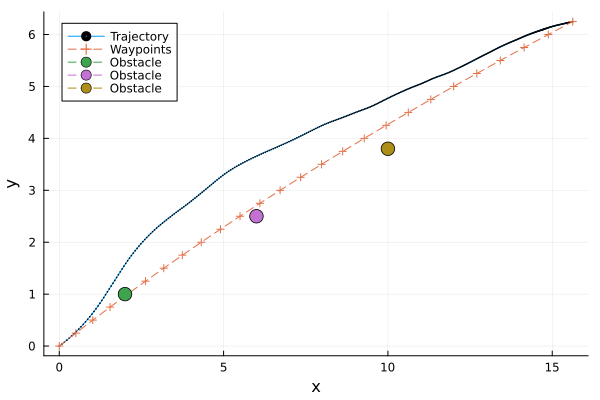

Values plotted in this chart, from the file beside it:
t, x, y, omega, v
1, 0.0, 0.0, 0.0, 0.4328, 3.425, 
2, 0.025, 0.07729, 0.03655, 0.4506, 3.415, 
3, 0.05, 0.1537, 0.07434, 0.4683, 3.404, 
4, 0.075, 0.2292, 0.1134, 0.4859, 3.394, 
5, 0.1, 0.3037, 0.1536, 0.5035, 3.383, 
6, 0.125, 0.3773, 0.195, 0.521, 3.372, 
7, 0.15, 0.45, 0.2375, 0.5385, 3.362, 
8, 0.175, 0.5216, 0.2812, 0.5559, 3.351, 
9, 0.2, 0.5923, 0.3259, 0.5733, 3.341, 
10, 0.225, 0.6619, 0.3718, 0.5906, 3.33, 
11, 0.25, 0.7306, 0.4186, 0.6079, 3.319, 
12, 0.275, 0.7981, 0.4665, 0.625, 3.303, 
13, 0.3, 0.8645, 0.5153, 0.6422, 3.286, 
14, 0.325, 0.9297, 0.5649, 0.6592, 3.27, 
15, 0.35, 0.9937, 0.6154, 0.6761, 3.253, 
16, 0.375, 1.057, 0.6667, 0.693, 3.237, 
17, 0.4, 1.118, 0.7187, 0.7097, 3.22, 
18, 0.425, 1.179, 0.7716, 0.7264, 3.203, 
19, 0.45, 1.238, 0.8251, 0.743, 3.187, 
20, 0.475, 1.296, 0.8794, 0.7595, 3.17, 
21, 0.5, 1.353, 0.9343, 0.7759, 3.154, 
22, 0.525, 1.409, 0.9895, 0.7763, 3.15, 
23, 0.55, 1.465, 1.045, 0.7767, 3.146, 
24, 0.575, 1.521, 1.1, 0.777, 3.143, 
25, 0.6, 1.577, 1.155, 0.7774, 3.139, 
26, 0.625, 1.633, 1.21, 0.7778, 3.135, 
27, 0.65, 1.689, 1.265, 0.7781, 3.132, 
28, 0.675, 1.745, 1.32, 0.7785, 3.128, 
29, 0.7, 1.8, 1.375, 0.7789, 3.124, 
30, 0.725, 1.856, 1.429, 0.7792, 3.121, 
31, 0.75, 1.911, 1.484, 0.7796, 3.117, 
32, 0.775, 1.967, 1.538, 0.7636, 3.095, 
33, 0.8, 2.023, 1.591, 0.7477, 3.072, 
34, 0.825, 2.08, 1.643, 0.732, 3.05, 
35, 0.85, 2.137, 1.693, 0.7163, 3.027, 
36, 0.875, 2.194, 1.742, 0.7008, 3.005, 
37, 0.9, 2.251, 1.79, 0.6854, 2.982, 
38, 0.925, 2.309, 1.837, 0.6701, 2.96, 
39, 0.95, 2.367, 1.882, 0.655, 2.937, 
40, 0.975, 2.426, 1.926, 0.6399, 2.915, 
41, 1.0, 2.484, 1.969, 0.625, 2.892, 
42, 1.025, 2.543, 2.011, 0.6102, 2.875, 
43, 1.05, 2.602, 2.051, 0.5955, 2.859, 
44, 1.075, 2.661, 2.091, 0.5809, 2.842, 
45, 1.1, 2.721, 2.129, 0.5664, 2.825, 
46, 1.125, 2.781, 2.167, 0.552, 2.808, 
47, 1.15, 2.84, 2.203, 0.5377, 2.791, 
48, 1.175, 2.9, 2.238, 0.5235, 2.774, 
49, 1.2, 2.961, 2.272, 0.5093, 2.757, 
50, 1.225, 3.021, 2.305, 0.4953, 2.74, 
51, 1.25, 3.081, 2.337, 0.4813, 2.724, 
52, 1.275, 3.141, 2.369, 0.4763, 2.708, 
53, 1.3, 3.201, 2.4, 0.4713, 2.692, 
54, 1.325, 3.261, 2.43, 0.4664, 2.676, 
55, 1.35, 3.321, 2.46, 0.4614, 2.661, 
56, 1.375, 3.38, 2.489, 0.4566, 2.645, 
57, 1.4, 3.44, 2.518, 0.4517, 2.629, 
58, 1.425, 3.499, 2.546, 0.4469, 2.614, 
59, 1.45, 3.557, 2.575, 0.4421, 2.598, 
60, 1.475, 3.616, 2.602, 0.4373, 2.582, 
... 341 more rows
